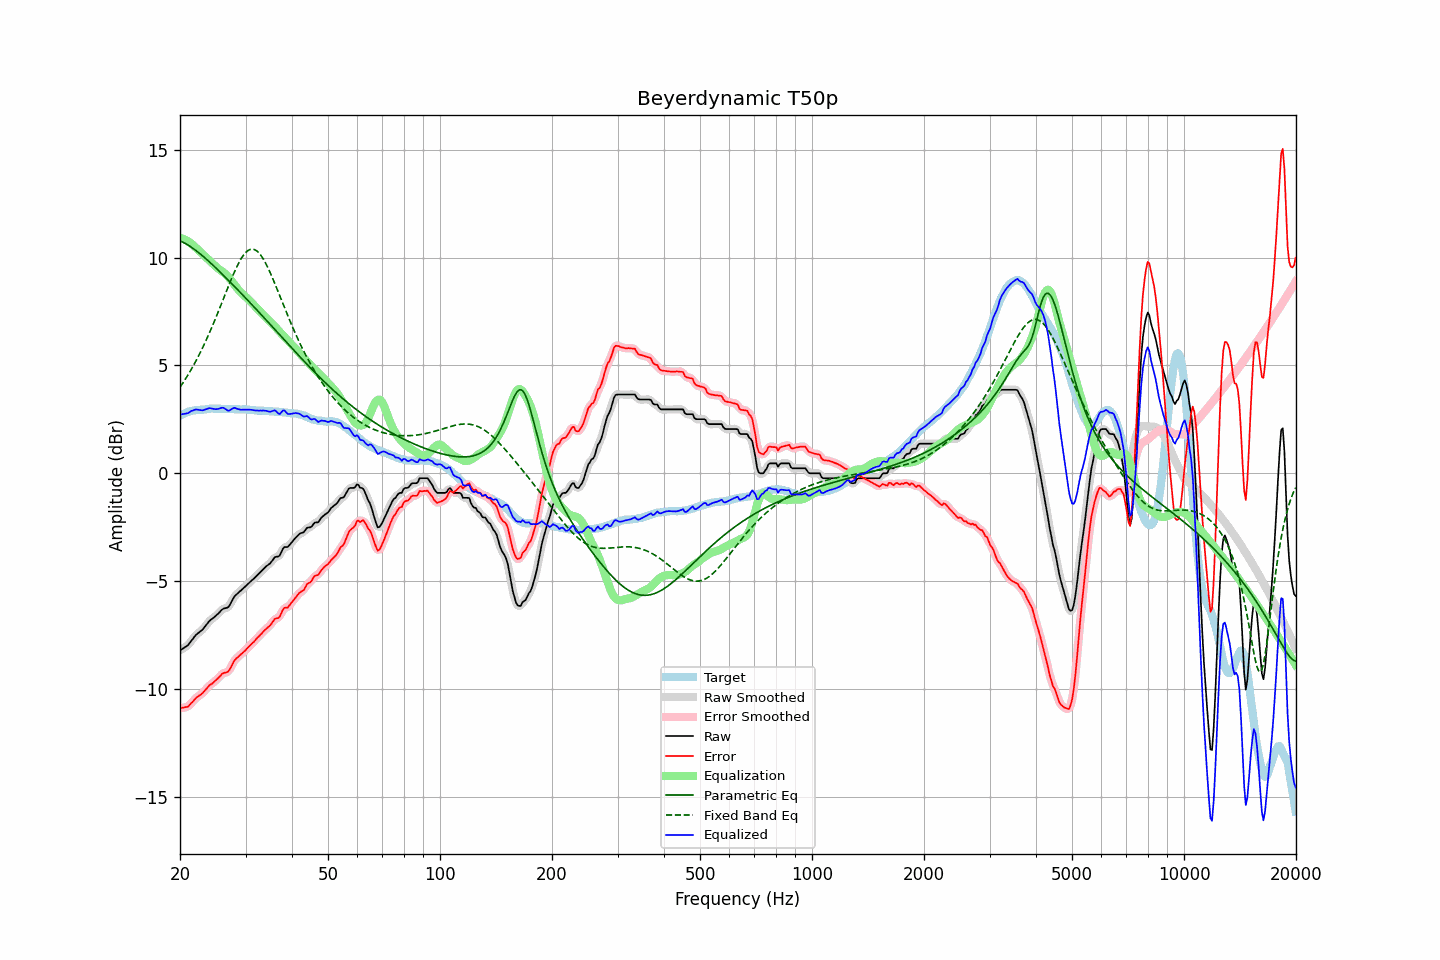

The data file committed next to this chart (first rows):
frequency, raw, error, smoothed, error_smoothed, equalization, parametric_eq, fixed_band_eq, equalized_raw, equalized_smoothed, target
20.00, -8.21, -10.89, -8.20, -10.88, 10.92, 10.78, 3.99, 2.71, 2.71, 2.68
20.20, -8.16, -10.88, -8.17, -10.88, 10.89, 10.74, 4.10, 2.73, 2.73, 2.72
20.40, -8.12, -10.87, -8.12, -10.87, 10.87, 10.71, 4.21, 2.75, 2.74, 2.75
20.61, -8.07, -10.85, -8.07, -10.86, 10.84, 10.67, 4.33, 2.77, 2.76, 2.77
20.81, -8.02, -10.84, -8.02, -10.84, 10.80, 10.63, 4.44, 2.78, 2.78, 2.82
21.02, -7.97, -10.83, -7.95, -10.80, 10.76, 10.58, 4.56, 2.79, 2.80, 2.86
21.23, -7.87, -10.74, -7.87, -10.74, 10.71, 10.53, 4.69, 2.84, 2.84, 2.87
21.44, -7.77, -10.65, -7.78, -10.67, 10.66, 10.48, 4.82, 2.89, 2.88, 2.89
21.66, -7.68, -10.59, -7.67, -10.58, 10.59, 10.43, 4.95, 2.91, 2.92, 2.91
21.87, -7.58, -10.49, -7.58, -10.50, 10.52, 10.38, 5.08, 2.94, 2.94, 2.92
22.09, -7.49, -10.41, -7.50, -10.42, 10.45, 10.32, 5.22, 2.96, 2.95, 2.93
22.31, -7.43, -10.35, -7.43, -10.36, 10.38, 10.27, 5.36, 2.95, 2.95, 2.93
22.54, -7.37, -10.31, -7.37, -10.31, 10.31, 10.21, 5.51, 2.93, 2.94, 2.94
22.76, -7.31, -10.26, -7.31, -10.25, 10.23, 10.15, 5.66, 2.93, 2.92, 2.95
22.99, -7.25, -10.20, -7.24, -10.19, 10.17, 10.08, 5.81, 2.92, 2.92, 2.95
23.22, -7.16, -10.12, -7.16, -10.12, 10.10, 10.02, 5.97, 2.94, 2.94, 2.96
23.45, -7.06, -10.02, -7.06, -10.03, 10.03, 9.95, 6.13, 2.97, 2.96, 2.97
23.69, -6.97, -9.95, -6.96, -9.94, 9.96, 9.89, 6.29, 2.99, 2.99, 2.98
23.92, -6.87, -9.85, -6.88, -9.87, 9.89, 9.82, 6.46, 3.02, 3.01, 2.99
24.16, -6.80, -9.80, -6.81, -9.80, 9.82, 9.75, 6.63, 3.02, 3.01, 3.00
24.40, -6.75, -9.75, -6.74, -9.74, 9.74, 9.68, 6.80, 3.00, 3.00, 3.01
24.65, -6.69, -9.69, -6.69, -9.69, 9.67, 9.61, 6.98, 2.98, 2.98, 3.00
24.89, -6.63, -9.62, -6.63, -9.63, 9.60, 9.54, 7.16, 2.97, 2.97, 3.00
25.14, -6.56, -9.55, -6.56, -9.56, 9.54, 9.47, 7.34, 2.98, 2.98, 3.00
25.39, -6.49, -9.48, -6.48, -9.48, 9.48, 9.40, 7.53, 2.99, 2.99, 3.00
25.65, -6.41, -9.41, -6.41, -9.40, 9.42, 9.33, 7.71, 3.01, 3.02, 3.00
25.91, -6.33, -9.31, -6.34, -9.32, 9.37, 9.25, 7.90, 3.04, 3.03, 2.98
26.16, -6.28, -9.27, -6.29, -9.27, 9.32, 9.18, 8.09, 3.04, 3.03, 2.99
26.43, -6.26, -9.25, -6.26, -9.25, 9.25, 9.11, 8.28, 2.99, 2.99, 2.99
26.69, -6.24, -9.23, -6.24, -9.23, 9.18, 9.03, 8.46, 2.94, 2.94, 2.99
26.96, -6.21, -9.20, -6.19, -9.18, 9.11, 8.96, 8.65, 2.89, 2.92, 2.99
27.23, -6.10, -9.09, -6.09, -9.08, 9.02, 8.88, 8.83, 2.92, 2.93, 2.99
27.50, -5.96, -8.95, -5.96, -8.95, 8.93, 8.81, 9.02, 2.97, 2.97, 2.99
27.77, -5.82, -8.79, -5.83, -8.80, 8.83, 8.73, 9.19, 3.02, 3.01, 2.98
28.05, -5.70, -8.68, -5.71, -8.68, 8.73, 8.65, 9.36, 3.03, 3.02, 2.98
28.33, -5.63, -8.59, -5.62, -8.59, 8.63, 8.58, 9.52, 3.00, 3.01, 2.96
28.62, -5.56, -8.53, -5.56, -8.52, 8.54, 8.50, 9.67, 2.98, 2.98, 2.97
28.90, -5.49, -8.46, -5.49, -8.45, 8.45, 8.42, 9.82, 2.96, 2.96, 2.97
29.19, -5.43, -8.39, -5.43, -8.39, 8.38, 8.35, 9.95, 2.95, 2.95, 2.96
29.48, -5.36, -8.32, -5.36, -8.32, 8.31, 8.27, 10.06, 2.95, 2.95, 2.97
29.78, -5.29, -8.26, -5.29, -8.25, 8.24, 8.19, 10.16, 2.95, 2.95, 2.97
30.08, -5.22, -8.19, -5.22, -8.18, 8.18, 8.11, 10.25, 2.95, 2.95, 2.97
30.38, -5.15, -8.10, -5.15, -8.10, 8.10, 8.03, 10.31, 2.95, 2.95, 2.95
30.68, -5.08, -8.03, -5.08, -8.02, 8.03, 7.95, 10.36, 2.95, 2.95, 2.95
30.99, -5.01, -7.95, -5.01, -7.95, 7.95, 7.88, 10.39, 2.94, 2.94, 2.94
31.30, -4.94, -7.88, -4.95, -7.88, 7.88, 7.80, 10.39, 2.94, 2.93, 2.94
31.61, -4.88, -7.82, -4.88, -7.80, 7.80, 7.72, 10.38, 2.92, 2.92, 2.94
31.93, -4.81, -7.73, -4.81, -7.73, 7.72, 7.64, 10.35, 2.91, 2.91, 2.92
32.24, -4.73, -7.63, -4.73, -7.64, 7.64, 7.56, 10.29, 2.91, 2.91, 2.91
32.57, -4.66, -7.57, -4.66, -7.56, 7.56, 7.48, 10.22, 2.90, 2.91, 2.91
32.89, -4.58, -7.48, -4.58, -7.49, 7.49, 7.40, 10.14, 2.91, 2.91, 2.91
33.22, -4.51, -7.42, -4.51, -7.41, 7.42, 7.32, 10.03, 2.91, 2.91, 2.91
33.55, -4.43, -7.32, -4.43, -7.33, 7.34, 7.24, 9.91, 2.91, 2.91, 2.90
33.89, -4.36, -7.26, -4.36, -7.26, 7.26, 7.15, 9.78, 2.90, 2.90, 2.90
34.23, -4.29, -7.19, -4.30, -7.19, 7.18, 7.07, 9.64, 2.89, 2.88, 2.90
34.57, -4.24, -7.13, -4.24, -7.13, 7.10, 6.99, 9.48, 2.86, 2.86, 2.89
34.92, -4.18, -7.06, -4.17, -7.05, 7.03, 6.91, 9.32, 2.85, 2.86, 2.88
35.27, -4.09, -6.97, -4.08, -6.95, 6.96, 6.83, 9.15, 2.87, 2.88, 2.88
35.62, -3.99, -6.86, -3.99, -6.85, 6.89, 6.75, 8.97, 2.90, 2.90, 2.87
35.97, -3.89, -6.75, -3.92, -6.78, 6.81, 6.67, 8.79, 2.92, 2.90, 2.86
... 635 more rows
